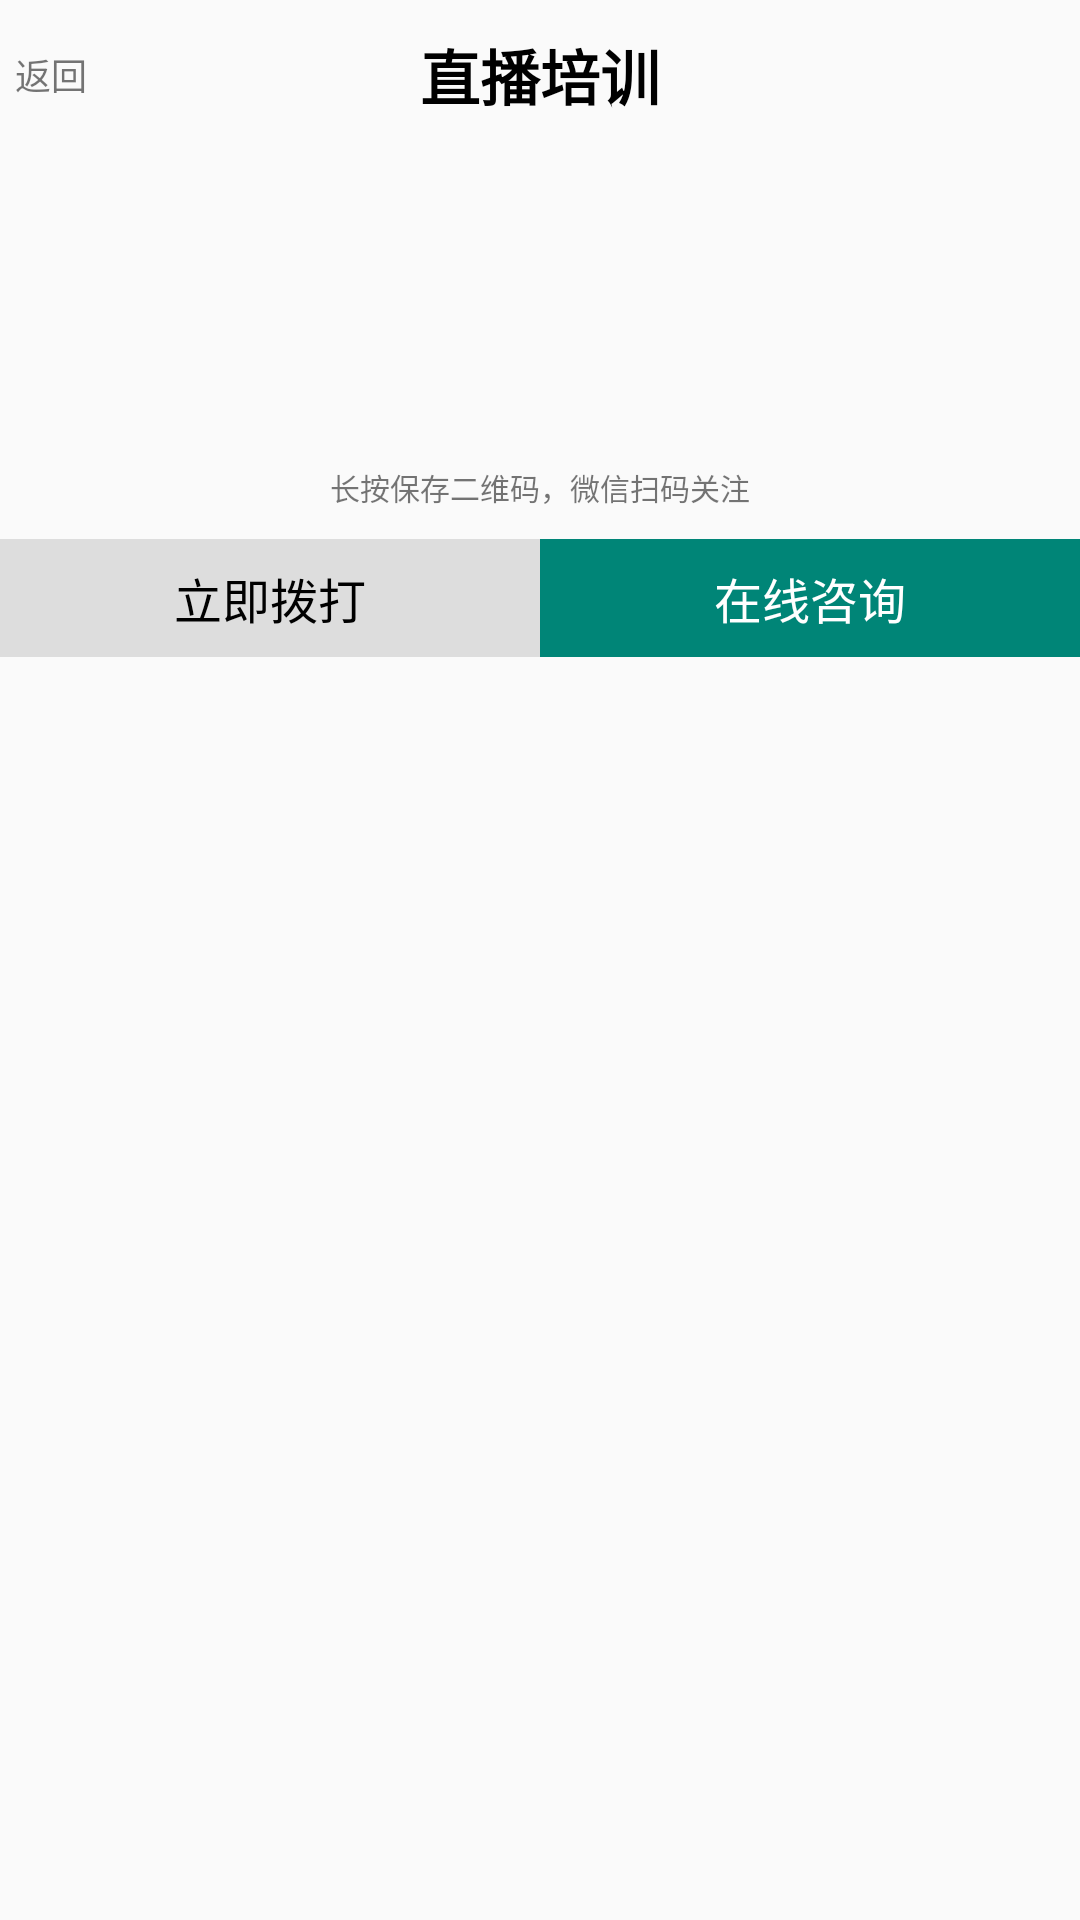

Write the Android layout XML for this screen, with the resource values it uses.
<!-- AndroidManifest.xml: application theme AppTheme -->
<!-- res/layout/activity_training_camp.xml -->
<?xml version="1.0" encoding="utf-8"?>
<LinearLayout android:orientation="vertical"
    android:layout_width="match_parent"
    android:layout_height="match_parent"
    xmlns:android="http://schemas.android.com/apk/res/android">
    <include
        android:id="@+id/head"
        layout="@layout/head" />
<ScrollView xmlns:android="http://schemas.android.com/apk/res/android"
    android:layout_width="match_parent"
    android:layout_height="match_parent">

    <LinearLayout
        android:layout_width="match_parent"
        android:layout_height="match_parent"
        android:gravity="center_horizontal"
        android:orientation="vertical">




        <ImageView
            android:id="@+id/one"
            android:layout_width="match_parent"
            android:layout_height="wrap_content" />

        <ImageView
            android:id="@+id/two"
            android:layout_width="match_parent"
            android:layout_height="wrap_content" />

        <ImageView
            android:id="@+id/three"
            android:layout_width="match_parent"
            android:layout_height="wrap_content" />

        <ImageView
            android:id="@+id/five"
            android:layout_width="match_parent"
            android:layout_height="wrap_content" />

        <ImageView
            android:id="@+id/six"
            android:layout_width="match_parent"
            android:layout_height="wrap_content" />

        <ImageView
            android:id="@+id/seven"
            android:layout_width="match_parent"
            android:layout_height="wrap_content" />

        <ImageView
            android:id="@+id/eight"
            android:layout_width="match_parent"
            android:layout_height="wrap_content" />

        <ImageView
            android:id="@+id/nine"
            android:layout_width="match_parent"
            android:layout_height="wrap_content" />

        <ImageView
            android:id="@+id/scan"
            android:layout_width="100dp"
            android:layout_height="100dp" />

        <TextView
            android:layout_width="match_parent"
            android:layout_height="wrap_content"
            android:layout_marginTop="5dp"
            android:gravity="center"
            android:text="长按保存二维码，微信扫码关注"
            android:textSize="10sp" />

        <LinearLayout
            android:layout_marginBottom="30dp"
            android:layout_width="match_parent"
            android:layout_height="wrap_content"
            android:layout_marginTop="10dp"
            android:orientation="horizontal">

            <TextView
                android:id="@+id/tel"
                android:layout_width="0dp"
                android:layout_height="wrap_content"
                android:layout_weight="1"
                android:background="@color/gray"
                android:gravity="center"
                android:padding="8dp"
                android:text="立即拨打"
                android:textColor="@color/black"
                android:textSize="16sp" />

            <TextView
                android:id="@+id/ok"
                android:layout_width="0dp"
                android:layout_height="wrap_content"
                android:layout_weight="1"
                android:background="@color/colorPrimary"
                android:gravity="center"
                android:padding="8dp"
                android:text="在线咨询"
                android:textColor="@color/white"
                android:textSize="16sp" />
        </LinearLayout>
    </LinearLayout>
</ScrollView>
</LinearLayout>
<!-- res/layout/head.xml (included above) -->
<?xml version="1.0" encoding="utf-8"?>
<RelativeLayout xmlns:android="http://schemas.android.com/apk/res/android"

    android:layout_width="match_parent"
    android:layout_height="50dp">

    <TextView
        android:id="@+id/back"
        android:layout_width="wrap_content"
        android:layout_height="match_parent"
        android:layout_marginLeft="5dp"
        android:gravity="center_vertical"
        android:text="返回"
        android:textAlignment="center"
        android:textSize="12sp"
        android:typeface="normal" />
    <TextView
        android:id="@+id/title"
        android:layout_width="match_parent"
        android:layout_height="50dp"
        android:gravity="center"
        android:textColor="#000000"
        android:text="直播培训"
        android:textSize="20sp"
        android:textStyle="bold" />
</RelativeLayout>
<!-- resources referenced by this layout -->
<resources>
  <color name="black">#000000</color>
  <color name="colorPrimary">#008577</color>
  <color name="gray">#dddddd</color>
  <color name="white">#FFFFFF</color>
  <style name="AppTheme" parent="Theme.AppCompat.Light.NoActionBar">
          
          <item name="colorPrimary">@color/colorPrimary</item>
          <item name="colorPrimaryDark">@color/colorPrimaryDark</item>
          <item name="colorAccent">@color/colorAccent</item>
      </style>
  <color name="colorPrimaryDark">#00574B</color>
  <color name="colorAccent">#D81B60</color>
</resources>
